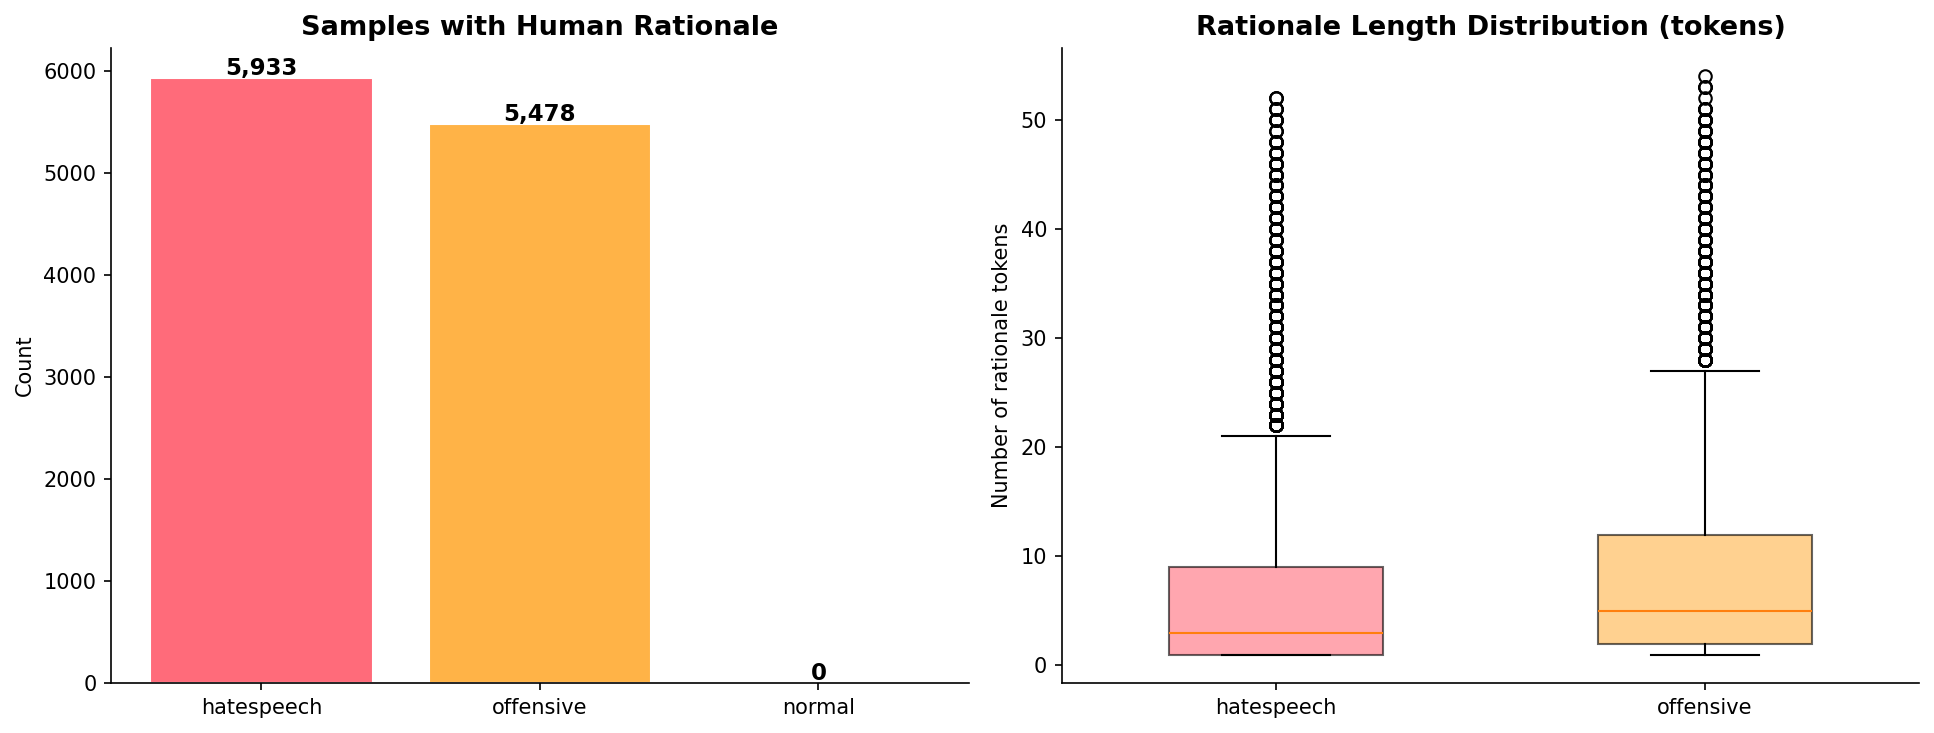

The table this chart was drawn from, first rows:
class, samples_with_rationale, mean_rationale_tokens, median_rationale_tokens, max_rationale_tokens
hatespeech, 5933, 7.23, 3.0, 52
offensive, 5478, 8.79, 5.0, 54
normal, 0, 0.0, 0.0, 0
